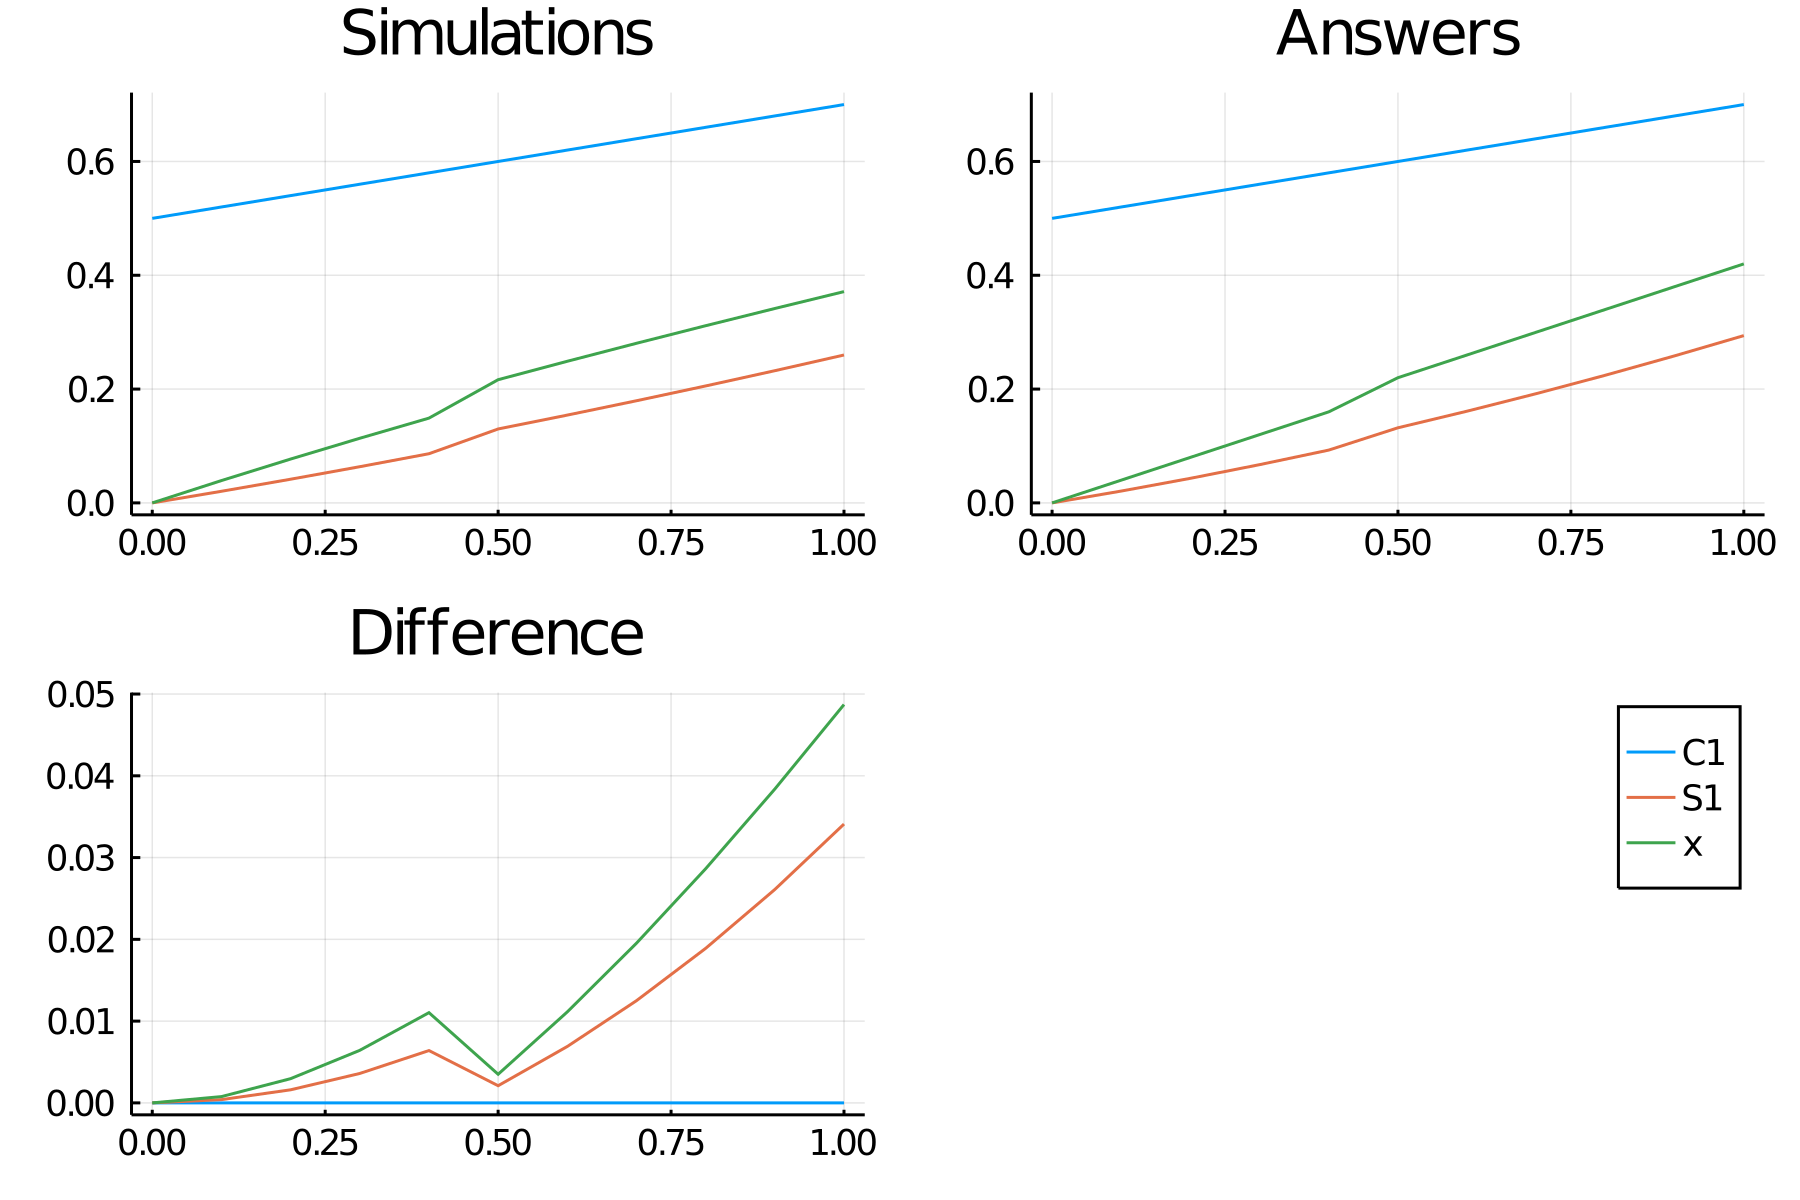

Data behind this chart, as committed beside it:
time, C1, S1_, x
0.0, 0.5, 0.0, 0.0
0.1, 0.52, 0.0204, 0.03923
0.2, 0.54, 0.0416, 0.07704
0.3, 0.56, 0.0636, 0.1136
0.4, 0.58, 0.0864, 0.149
0.5, 0.6, 0.1299, 0.2165
0.6, 0.62, 0.1543, 0.2489
0.7, 0.64, 0.1795, 0.2805
0.8, 0.66, 0.2055, 0.3114
0.9, 0.68, 0.2323, 0.3416
1.0, 0.7, 0.2599, 0.3713
